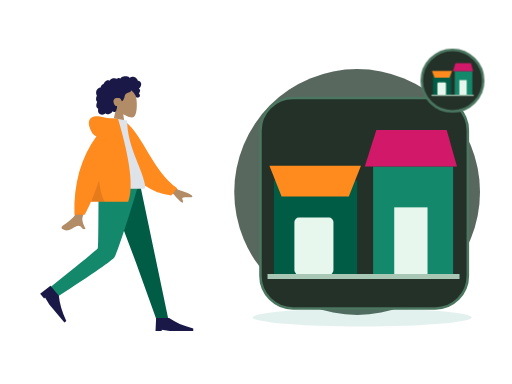
t = 0.00 s
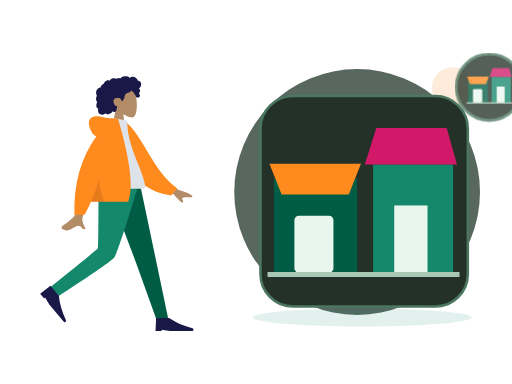
t = 0.70 s
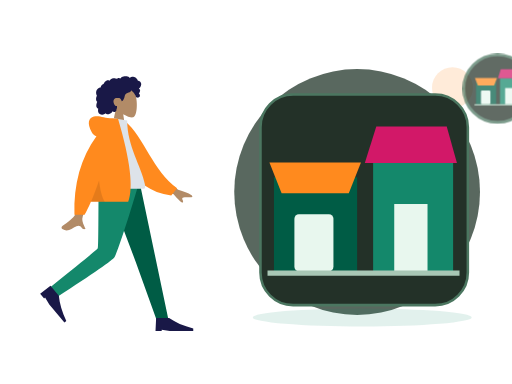
t = 1.05 s
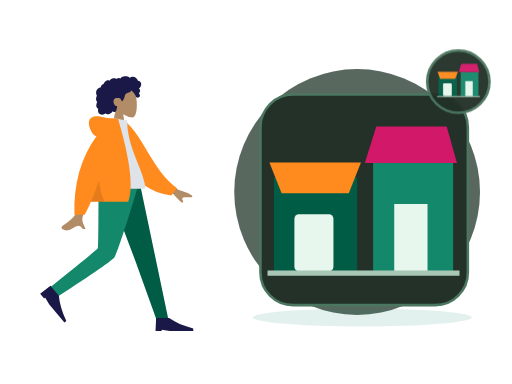
t = 1.75 s
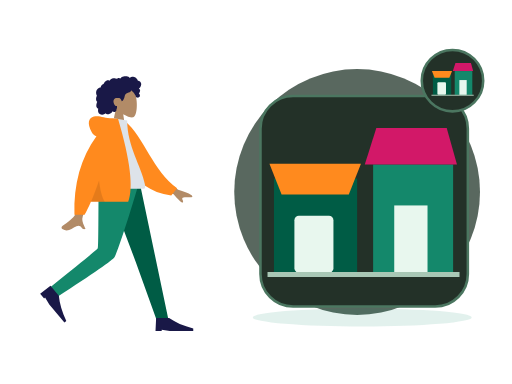
t = 2.10 s
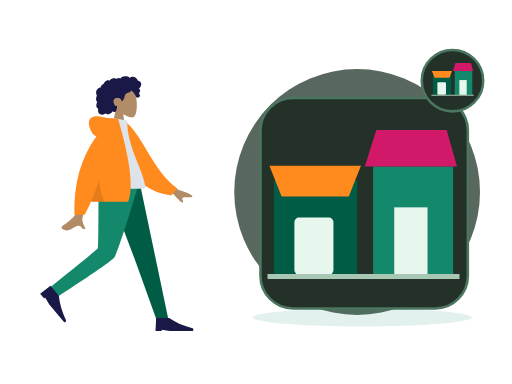
t = 2.80 s

The animated SVG that drew these frames (rendered in a browser with its animation timeline set to each time). Animation: 2 CSS @keyframes rules; one cycle of 2.80 s.

<?xml version="1.0" encoding="UTF-8"?>
<svg xmlns="http://www.w3.org/2000/svg" xmlns:xlink="http://www.w3.org/1999/xlink" width="800" height="600" viewBox="0 0 800 600" role="img" aria-labelledby="zil-194-title zil-194-desc" data-illustration="ZIL-194" data-base="BASE-VENUE" data-theme="dark" data-motion="on" data-requires-business-state="false" data-status="REVUE_VISUELLE_REQUISE">
<title id="zil-194-title">Parcours de découverte</title><desc id="zil-194-desc">Illustration Zamurek. Géométrie vectorielle native. Famille BASE-VENUE. Sources Humaaans / IRA Design lorsque présentes. Pas de preuve transactionnelle.</desc>
<style><![CDATA[#zil-194-seal{transform-box:fill-box;transform-origin:center;animation:zil-194-hint 2s ease-in-out 1}#zil-194-device{transform-box:fill-box;transform-origin:center;animation:zil-194-float 2.8s ease-in-out 1}@keyframes zil-194-hint{0%,100%{scale:1;opacity:1}50%{scale:1.1;opacity:.72}}@keyframes zil-194-float{0%,100%{translate:0 0}50%{translate:0 -6px}}@media(prefers-reduced-motion:reduce){*{animation:none!important;transition:none!important}}]]></style>
<g id="zil-194-background" data-layer="decor">
<circle cx="558" cy="300" r="192" fill="#33453A" opacity=".81"/>
<ellipse cx="566" cy="496" rx="171" ry="14" fill="#14886B" opacity=".12"/>
<circle cx="707" cy="137" r="32" fill="#FF8A1E" opacity=".17"/>
<path d="M701 218l10 16 16 10-16 10-10 16-10-16-16-10 16-10z" fill="#D21868" opacity=".25"/></g>
<g id="zil-194-person" data-upstream="Humaaans" data-source="standing-23.svg"><svg x="9" y="89" width="355" height="445" viewBox="0 0 380 480" overflow="visible">
    
    <title>humaaans/standing-23</title>
    <desc>Created with Sketch.</desc>
    <g id="zil-194-person-node-0" data-part="part" stroke="none" stroke-width="1" fill="none" fill-rule="evenodd">
        <g id="zil-194-person-node-1" data-part="part" transform="translate(34.000000, 18.000000)">
            <g id="zil-194-person-node-2" data-part="head" transform="translate(85.439497, 0.000000)">
                <g id="zil-194-person-node-3" data-part="head" stroke-width="1" transform="translate(56.316359, 32.329762)" fill="#B28B67">
                    <path d="M8.61668863,35.9695996 C3.8111203,30.3288374 0.558611141,23.4160055 1.10210733,15.6699789 C2.66807119,-6.64848056 33.7361385,-1.73870383 39.7795208,9.52573796 C45.8229031,20.7901798 45.1047922,49.3633705 37.294259,51.3766405 C34.1794292,52.1795298 27.5439155,50.2127726 20.7905107,46.1421897 L25.0294931,76.1313749 L0,76.1313749 L8.61668863,35.9695996 Z"></path>
                </g>
                <path d="M107.18432,26.2397085 C106.666011,24.4178338 105.271891,22.8579294 103.393081,22.3951495 C102.937473,22.2828961 102.466945,22.2375565 101.998137,22.2564594 C101.829973,22.2631713 101.782811,22.3116615 101.704229,22.194066 C101.645929,22.1068795 101.644622,21.8938789 101.620628,21.7914194 C101.545966,21.4728088 101.452603,21.1581705 101.337377,20.8516825 C100.944262,19.8063356 100.28364,18.8811868 99.4872363,18.1018509 C97.9976224,16.6438581 95.984887,15.6376184 93.8937763,15.4555747 C92.7492892,15.3559918 91.6131209,15.5419393 90.5311278,15.9142452 C89.9709499,16.1069732 89.4277534,16.3469585 88.8987194,16.6122847 C88.7394249,16.6921428 88.2226284,17.0832832 88.0627839,17.0579423 C87.886233,17.0299988 87.5314124,16.5912586 87.3878617,16.4811283 C85.6134838,15.1197734 83.4223413,14.5845322 81.2122237,14.6009011 C78.7176172,14.6193246 76.3154798,14.7439745 74.2349567,16.2647032 C73.7945419,16.5866698 73.375096,16.9391825 72.9757252,17.3103241 C72.7654179,17.5057231 72.5617106,17.7084504 72.3674221,17.9196018 C72.2502027,18.0469913 72.1360771,18.1772573 72.0262141,18.3110162 C71.8397631,18.5380571 71.8696695,18.6126416 71.6086932,18.4542266 C70.607413,17.8459077 69.4471133,17.5614046 68.2784261,17.7050259 C67.58446,17.7903632 66.9092628,17.9987066 66.2681658,18.2729364 C66.0498834,18.3662868 65.544637,18.7386612 65.3119859,18.7422912 C65.0811909,18.7458526 64.5830259,18.4006683 64.3452871,18.3129339 C63.0612368,17.8389218 61.6772234,17.7220797 60.3275853,17.9411074 C58.9353906,18.1671209 57.5678086,18.7225663 56.3882588,19.490122 C55.8209309,19.859346 55.3259283,20.2684305 54.9283451,20.817438 C54.7566754,21.0544783 54.6015059,21.3052163 54.4069424,21.5249974 C54.293023,21.6536881 54.0674531,21.7857348 54.0063341,21.9486016 C54.0429093,21.8510733 52.4837888,21.2500142 52.336663,21.2115919 C51.5528402,21.0068784 50.7547174,21.0483827 49.9871884,21.30097 C48.5439123,21.7759409 47.3026934,22.8410811 46.2825757,23.9331375 C45.7586292,24.494062 45.3001331,25.1140925 44.9109374,25.7746685 C44.7244177,26.0910875 44.5538481,26.416547 44.3977848,26.7489239 C44.3221594,26.9099414 44.2720404,27.1113674 44.1724211,27.256427 C44.0439954,27.4433334 43.9577137,27.4468948 43.7251313,27.5283967 C42.5439315,27.9422069 41.4671635,28.6426435 40.647178,29.5890923 C39.8177737,30.5466364 39.279596,31.7258107 39.0539573,32.967584 C39.0406885,33.0407302 39.0327822,33.3438623 38.9899508,33.3834489 C38.9312379,33.4379661 38.6937055,33.413858 38.6038488,33.4244053 C38.2926847,33.4609099 37.9837206,33.5152216 37.6788815,33.587409 C37.1169161,33.7204146 36.5699383,33.916156 36.0525232,34.1721677 C34.0355253,35.1701203 32.5931429,37.041033 31.8872143,39.1462465 C31.146498,41.3555632 31.1596293,43.8867095 32.0449276,46.0547958 C32.1879283,46.4049799 32.3580855,46.7448905 32.5579427,47.0664462 C32.6806621,47.2638313 32.7202623,47.2643108 32.6405807,47.4714214 C32.5517552,47.7018182 32.3895044,47.9257086 32.2840413,48.1508318 C31.9399458,48.8855128 31.6993883,49.6647116 31.5474501,50.4605533 C31.2981613,51.7660213 31.1746169,53.1379235 31.4205369,54.4533224 C31.5347312,55.0641069 31.7336948,55.6611936 32.0372276,56.2052013 C32.1919846,56.4825816 32.373073,56.7456477 32.5775366,56.9889889 C32.6836871,57.115351 32.7964377,57.2360286 32.9143446,57.3516379 C32.9817887,57.4176613 33.0702016,57.475466 33.1275394,57.5492286 C33.2675151,57.7290806 33.2969403,57.5812129 33.2247524,57.8453063 C33.1238269,58.2145303 32.8950257,58.578823 32.7549125,58.9381161 C32.6105368,59.3083674 32.4800486,59.6836868 32.360698,60.0627047 C32.1189717,60.8301919 31.9145769,61.6115824 31.78677,62.4063967 C31.5413313,63.9323991 31.5844377,65.5583954 32.3062477,66.958926 C32.614868,67.5579989 33.0576203,68.0835146 33.5946293,68.4923252 C33.8574619,68.692313 34.1421571,68.8646997 34.4408087,69.0062663 C34.5942594,69.0791386 34.7901979,69.1103695 34.8601858,69.2587851 C34.9355362,69.4183644 34.8236794,69.7352628 34.798173,69.9136765 C34.5762468,71.4657732 34.46494,73.0953994 34.9263236,74.6164021 C35.3512696,76.0173436 36.2868931,77.2542541 37.5016431,78.0731766 C39.858199,79.6617779 43.0347403,79.5721943 45.510853,78.3004229 C46.1562813,77.9688679 46.7601156,77.5572493 47.2987746,77.0717311 C48.6704129,78.9181933 51.4929587,78.8597722 53.4976502,78.3336401 C55.995213,77.6782008 57.9992858,75.9415263 59.153948,73.6597483 C60.7327999,75.5817539 64.0462919,74.9581619 65.1411412,72.8730842 C65.4091301,72.362773 65.5680809,71.8003417 65.6463188,71.2311985 C65.6875003,70.9319018 65.6612376,70.6300025 65.6921753,70.3331028 C65.731638,69.9547699 65.9843643,69.5871212 66.1296338,69.2211162 C66.4125415,68.5088311 66.5881987,67.7730542 66.5957612,67.0047451 C66.59968,66.6036053 66.5488735,66.2126704 66.510717,65.8147495 C66.4764106,65.4565523 66.5757548,65.1228056 66.6321989,64.7692657 C65.9916518,64.8747386 65.2112666,64.7020095 64.607776,64.5162675 C64.0155604,64.3340183 63.4608826,63.8539793 63.0428805,63.4155815 C62.0723317,62.3975616 61.4794287,61.0630544 61.0739391,59.7348481 C60.1838283,56.8196842 60.5486864,53.3221588 63.4808202,51.7222568 C64.8467522,50.97696 68.9389121,50.9794047 70.5657976,51.3477557 C72.2763966,51.7350608 74.2156378,55.509559 74.3110633,55.8643318 C74.3701198,56.0839074 74.3404197,56.3556716 74.5421332,56.501964 C74.9854355,56.8236566 75.7165268,56.2654031 76.0435034,55.989872 C76.6077376,55.5143532 77.0102021,54.8816523 77.3587664,54.2403217 C78.1182516,52.843147 78.7305422,51.3448142 79.1630507,49.8152504 C79.4964899,48.6360075 79.7096848,47.4199862 80.1454932,46.27081 C80.5791705,45.1273184 81.262824,44.1052577 82.3257732,43.4574892 C83.4820854,42.7528064 84.8075234,42.3816647 86.0769299,41.9388151 C87.3351989,41.4999379 88.5717427,40.9635324 89.547104,40.0322881 C89.7615363,39.8275061 89.9698499,39.6099167 90.1424821,39.3688356 C90.2787453,39.1785048 90.4134272,38.8141436 90.6210533,38.693466 C90.9438362,38.5057378 91.4149136,38.9939271 91.69404,39.1711765 C93.0711096,40.0457804 94.2199967,41.2655687 95.146614,42.5980898 C96.068075,43.9233511 96.8241777,45.1985469 97.4385996,46.6783878 C97.8943457,47.7759233 98.1787795,49.1815221 98.9803399,50.0809875 C99.3381855,50.4826067 101.998137,50.7255754 102.859716,50.3749421 C103.721295,50.0243088 104.686894,49.113855 104.976058,48.5432735 C105.272097,47.9592682 105.342841,47.3177321 105.216341,46.6783878 C105.141953,46.3022464 104.990015,45.9508981 104.906895,45.5814687 C104.836907,45.2711452 104.773382,44.977807 104.622338,44.6935094 C104.336061,44.1547753 103.846971,43.7675387 103.257162,43.6056308 C103.870965,43.0397066 104.37958,42.3626933 104.731513,41.6058903 C105.097196,40.8196371 105.407123,39.8634628 105.495055,39.000502 C105.566555,38.2995861 105.456211,37.5733977 105.072515,36.9710373 C104.669982,36.3391582 103.956903,35.9269232 103.339937,35.5327693 C104.282367,34.7954172 105.088946,33.8986913 105.752043,32.9058754 C107.041594,30.9751718 107.839235,28.5414853 107.18432,26.2397085 Z" id="zil-194-person-node-4" data-part="part" fill="#191847"></path>
            </g>
            <g id="zil-194-person-node-5" data-part="legs" transform="translate(0.000000, 194.763541)">
                <polygon id="zil-194-person-node-6" data-part="part" fill="#005C45" points="133.49063 0 183.634758 132.684377 218.782099 230.479916 238.82308 230.479916 190.509575 1.02353644e-13"></polygon>
                <path d="M121.097514,0 C120.552445,45.5267591 120.946508,106.821151 119.676509,109.659057 C118.829844,111.550995 92.4953159,133.107162 40.6729263,174.327559 L51.0027861,191.89278 C112.527888,152.21665 144.863197,129.735517 148.008713,124.44938 C152.726988,116.520175 176.431228,43.5545895 188.764094,0 L121.097514,0 Z" id="zil-194-person-node-7" data-part="part" fill="#14886B"></path>
                <g id="zil-194-person-node-8" data-part="part" transform="translate(58.923598, 197.107258) rotate(50.000000) translate(-58.923598, -197.107258) translate(27.115284, 176.249347)" fill="#191847">
                    <path d="M0,41.7158218 L1.04289555,19.8150154 L22.943702,19.8150154 C33.3284421,27.1152842 46.8860842,33.0250256 63.6166283,37.5442397 L63.6166283,41.7158218 L23.9865976,41.7158218 L10.4289555,39.6300307 L10.4289555,41.7158218 L0,41.7158218 Z" id="zil-194-person-node-9" data-part="part"></path>
                </g>
                <g id="zil-194-person-node-10" data-part="part" transform="translate(216.922274, 207.536214)" fill="#191847">
                    <path d="M0,41.7158218 L1.04289555,19.8150154 L22.943702,19.8150154 C33.3284421,27.1152842 46.8860842,33.0250256 63.6166283,37.5442397 L63.6166283,41.7158218 L23.9865976,41.7158218 L10.4289555,39.6300307 L10.4289555,41.7158218 L0,41.7158218 Z" id="zil-194-person-node-11" data-part="part"></path>
                </g>
            </g>
            <g id="zil-194-person-node-12" data-part="body" transform="translate(22.922792, 85.404334)">
                <path d="M198.964869,96.1669474 L232.231433,120.595314 C241.254011,123.029931 248.792082,126.059006 254.845649,129.682538 C256.275606,130.985537 258.003844,133.624326 252.073465,133.168278 C246.143085,132.712229 239.884706,132.499245 239.066429,134.522006 C238.248152,136.544766 241.836896,138.963766 240.182801,141.693 C239.080072,143.512489 233.870334,138.950187 224.553589,128.006095 L191.610963,114.34562 L198.964869,96.1669474 Z M71.2380339,97.0100305 L93.0318307,97.0957353 C79.5751668,140.53616 72.3105679,163.585377 71.2380339,166.243387 C68.8248325,172.223909 73.9314912,181.33214 76.1153011,186.226836 C69.002705,189.409511 69.7605597,177.622767 60.788211,181.797022 C52.5986673,185.607089 46.3689017,192.510675 36.9070672,186.672433 C35.7437902,185.954655 34.4690282,183.252093 37.5490144,181.140184 C45.2223833,175.878647 56.2801726,166.67001 57.7742541,163.638916 C59.8117011,159.505478 64.2996277,137.295849 71.2380339,97.0100305 Z" id="zil-194-person-node-13" data-part="part" fill="#B28B67"></path>
                <path d="M127.996379,9.99126343 L136.845297,7.66438547 C172.696724,33.5424787 191.22711,87.6619834 234.647976,113.391279 L225.880465,126.441219 C154.233028,123.866416 130.7617,57.9296166 127.996379,9.99126343 Z" id="zil-194-person-node-14" data-part="part" fill="#FF8A1E" transform="translate(181.322177, 67.052802) rotate(5.000000) translate(-181.322177, -67.052802) "></path>
                <path d="M93.8605991,118.890092 C130.019619,118.890092 156.617436,118.890092 173.65405,118.890092 C177.300204,118.890092 176.613156,113.625177 176.086082,110.968472 C170.003016,80.3068849 146.257032,47.2551777 146.257032,3.60918021 L123.240844,0 C104.2035,30.6177517 97.6200564,68.3144034 93.8605991,118.890092 Z" id="zil-194-person-node-15" data-part="part" fill="#DDE3E9"></path>
                <path d="M94.5018144,30.0958364 C91.159002,29.1349436 88.5118406,26.8938416 86.5603303,23.3725304 C78.1478728,8.19306644 81.186005,-0.164352814 90.176254,-2.91148372 C99.1665031,-5.65861462 107.183923,-2.17603713e-14 121.507793,-7.54951657e-15 C122.286892,-6.66133815e-15 123.000459,0.0488414414 123.648494,0.146524324 L130.853759,0.557677906 C151.526451,70.6198746 157.227856,117.364282 147.957974,140.790899 L85.1543132,140.790899 C81.433263,149.467655 77.8725321,156.767924 74.4721203,162.691705 L57.359255,162.691705 C55.7486939,110.616897 68.1295471,66.4182737 94.5018144,30.0958364 Z" id="zil-194-person-node-16" data-part="part" fill="#FF8A1E"></path>
                <path d="M98.8302349,104.808535 C100.805398,121.334664 104.015698,133.328785 108.461137,140.790899 L85.1543132,140.790899 C89.4948142,130.669705 94.0534546,118.675583 98.8302345,104.808534 Z" id="zil-194-person-node-17" data-part="part" fill-opacity="0.1" fill="#000000"></path>
            </g>
        </g>
    </g>
</svg></g>
<g id="zil-194-device" data-layer="object" transform="translate(407 153)">
<rect x="0" y="0" width="324" height="329" rx="51" fill="#233128" stroke="#4B7660" stroke-width="4"/>
<g id="zil-194-object-geometry" transform="translate(1 16)"><path d="M20 113h130v147H20z" fill="#005C45"/><path d="M13 90h143l-19 48H32z" fill="#FF8A1E"/><rect x="52" y="171" width="61" height="89" rx="7" fill="#E8F7EE"/><path d="M175 91h125v169H175z" fill="#14886B"/><path d="M162 91l18-57h110l16 57" fill="#D21868"/><rect x="208" y="155" width="52" height="105" fill="#E8F7EE"/><path d="M10 263h300" stroke="#A8C7B5" stroke-width="8"/></g>
</g>

<g id="zil-194-seal" data-layer="contextual-accessory" transform="translate(707 126)">
<circle r="48" fill="#233128" stroke="#4B7660" stroke-width="4"/>
<g id="zil-194-context-symbol"><g transform="translate(-35 -35) scale(.22)"><path d="M20 113h130v147H20z" fill="#005C45"/><path d="M13 90h143l-19 48H32z" fill="#FF8A1E"/><rect x="52" y="171" width="61" height="89" rx="7" fill="#E8F7EE"/><path d="M175 91h125v169H175z" fill="#14886B"/><path d="M162 91l18-57h110l16 57" fill="#D21868"/><rect x="208" y="155" width="52" height="105" fill="#E8F7EE"/><path d="M10 263h300" stroke="#A8C7B5" stroke-width="8"/></g></g></g>
</svg>
